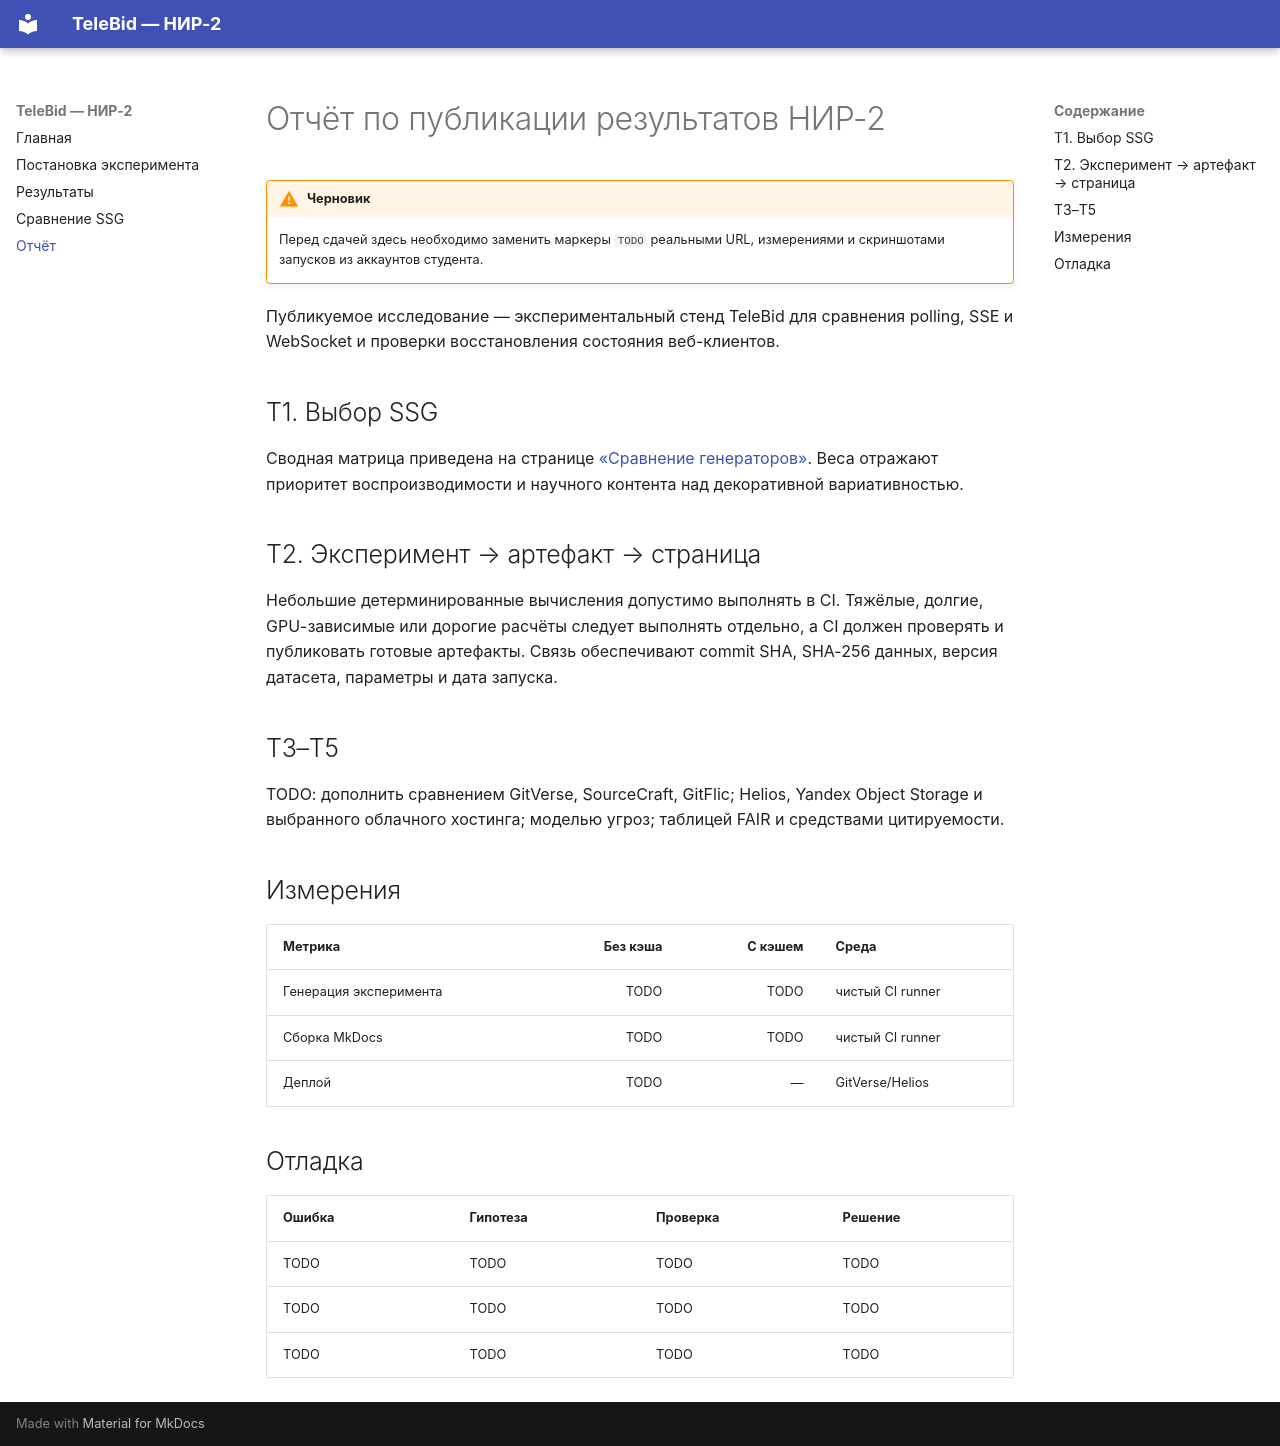

repository: iskandario/pyweb-ssg-project · page: report/index.html · generator: mkdocs

# Отчёт по публикации результатов НИР-2

!!! warning "Черновик"
    Перед сдачей здесь необходимо заменить маркеры `TODO` реальными URL, измерениями и скриншотами запусков из аккаунтов студента.

Публикуемое исследование — экспериментальный стенд TeleBid для сравнения polling, SSE и WebSocket и проверки восстановления состояния веб-клиентов.

## T1. Выбор SSG

Сводная матрица приведена на странице [«Сравнение генераторов»](comparison.md). Веса отражают приоритет воспроизводимости и научного контента над декоративной вариативностью.

## T2. Эксперимент → артефакт → страница

Небольшие детерминированные вычисления допустимо выполнять в CI. Тяжёлые, долгие, GPU-зависимые или дорогие расчёты следует выполнять отдельно, а CI должен проверять и публиковать готовые артефакты. Связь обеспечивают commit SHA, SHA-256 данных, версия датасета, параметры и дата запуска.

## T3–T5

TODO: дополнить сравнением GitVerse, SourceCraft, GitFlic; Helios, Yandex Object Storage и выбранного облачного хостинга; моделью угроз; таблицей FAIR и средствами цитируемости.

## Измерения

| Метрика | Без кэша | С кэшем | Среда |
|---|---:|---:|---|
| Генерация эксперимента | TODO | TODO | чистый CI runner |
| Сборка MkDocs | TODO | TODO | чистый CI runner |
| Деплой | TODO | — | GitVerse/Helios |

## Отладка

| Ошибка | Гипотеза | Проверка | Решение |
|---|---|---|---|
| TODO | TODO | TODO | TODO |
| TODO | TODO | TODO | TODO |
| TODO | TODO | TODO | TODO |
